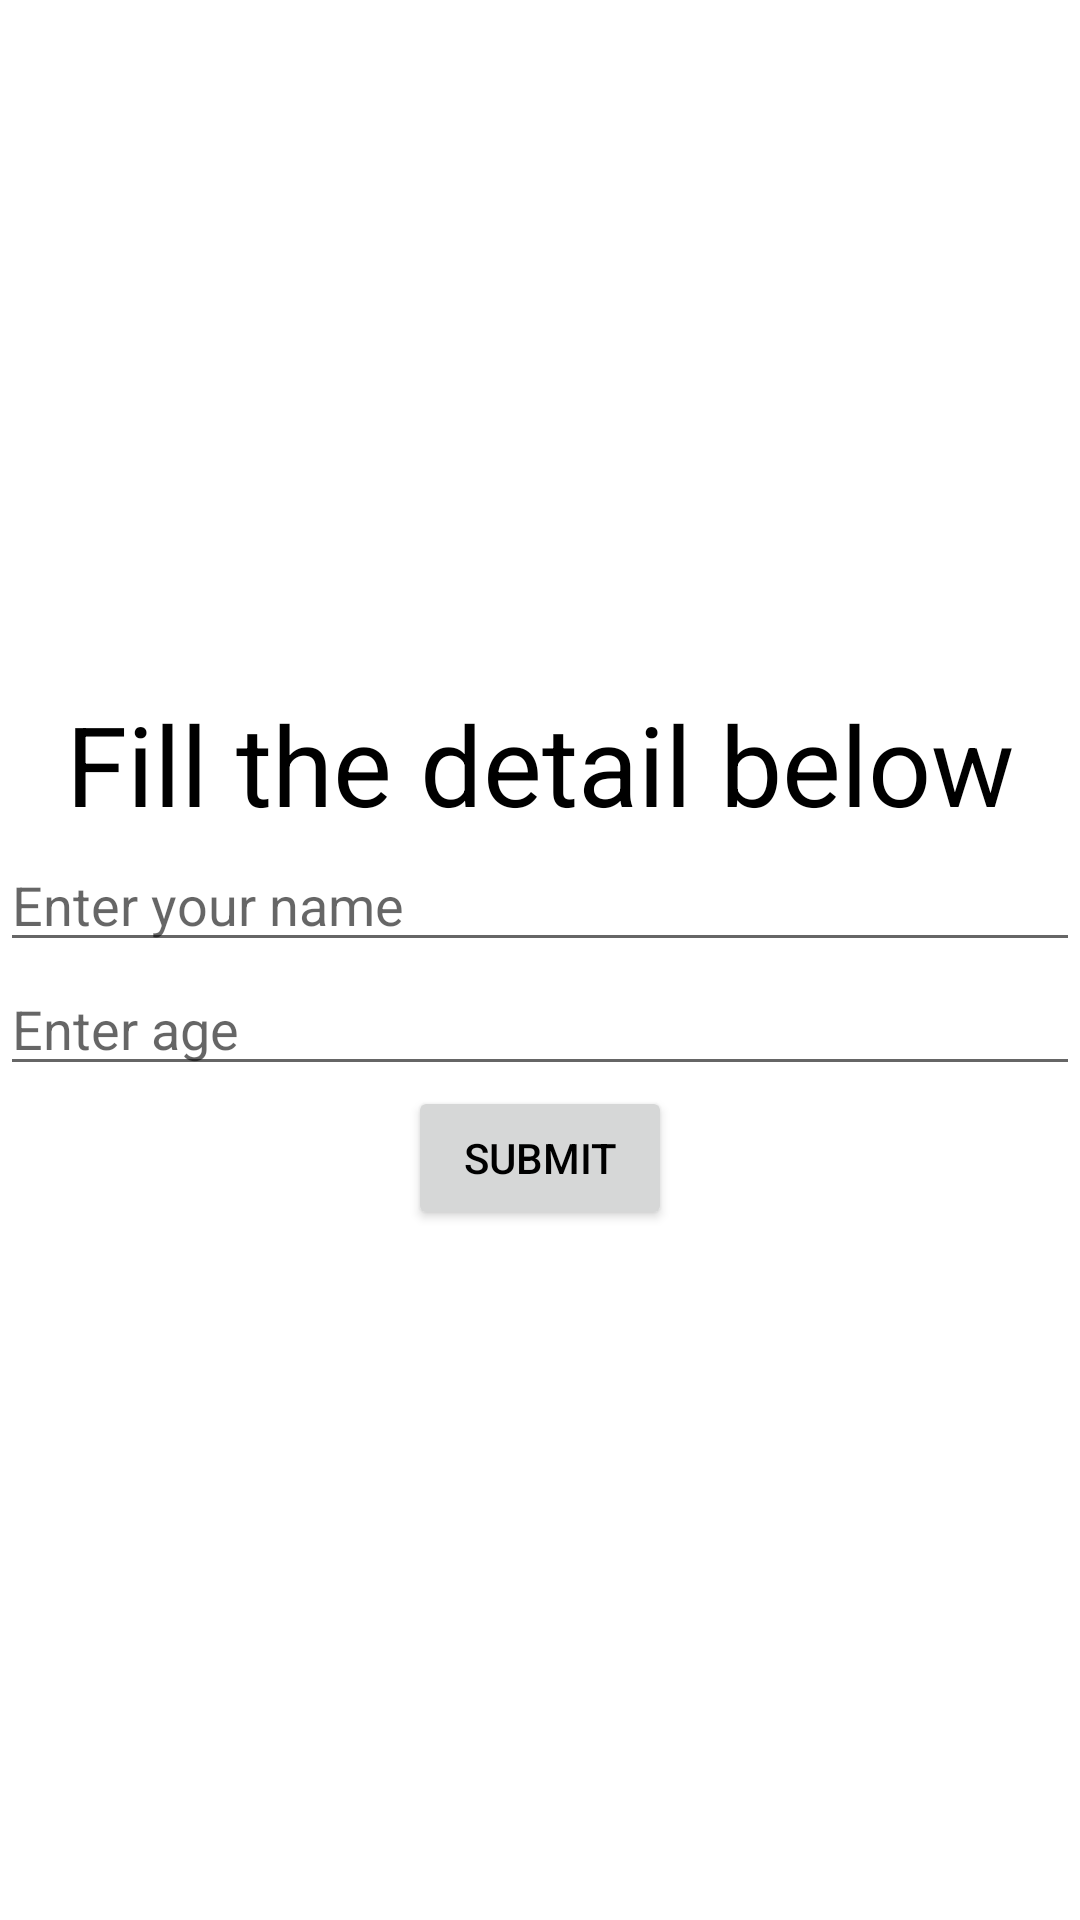

Layout XML and referenced resources for this Android screen:
<!-- AndroidManifest.xml: application theme Theme.Qtn3 -->
<!-- res/layout/activity_main.xml -->
<?xml version="1.0" encoding="utf-8"?>
<LinearLayout xmlns:android="http://schemas.android.com/apk/res/android"
    xmlns:app="http://schemas.android.com/apk/res-auto"
    xmlns:tools="http://schemas.android.com/tools"
    android:layout_width="match_parent"
    android:layout_height="match_parent"
    android:gravity="center"
    android:orientation="vertical"
    tools:context=".MainActivity">

    <FrameLayout
        android:layout_width="match_parent"
        android:layout_height="match_parent"
        android:id="@+id/pasFrame">
        <LinearLayout
            android:layout_width="match_parent"
            android:layout_height="wrap_content"
            android:id="@+id/passlin"
            android:orientation="vertical"
            android:layout_gravity="center"
            android:gravity="center">
            <TextView
                android:layout_width="match_parent"
                android:layout_height="wrap_content"
                android:text="Fill the detail below"
                android:textColor="@color/black"
                android:textSize="37dp"
                android:gravity="center"/>
            <EditText
                android:layout_width="match_parent"
                android:layout_height="wrap_content"
                android:id="@+id/name"
                android:hint="Enter your name"/>
            <EditText
                android:layout_width="match_parent"
                android:layout_height="wrap_content"
                android:id="@+id/age"
                android:hint="Enter age"/>
            <Button
                android:layout_width="wrap_content"
                android:layout_height="wrap_content"
                android:id="@+id/submit"
                android:text="Submit"
                android:textColor="@color/black"
                />
        </LinearLayout>
    </FrameLayout>

</LinearLayout>
<!-- resources referenced by this layout -->
<resources>
  <style name="Theme.Qtn3" parent="Theme.MaterialComponents.DayNight.DarkActionBar">
          
          <item name="colorPrimary">@color/purple_500</item>
          <item name="colorPrimaryVariant">@color/purple_700</item>
          <item name="colorOnPrimary">@color/white</item>
          
          <item name="colorSecondary">@color/teal_200</item>
          <item name="colorSecondaryVariant">@color/teal_700</item>
          <item name="colorOnSecondary">@color/black</item>
          
          <item name="android:statusBarColor" tools:targetApi="l">?attr/colorPrimaryVariant</item>
          
      </style>
  <!-- not gathered from this repository: default colours our renderer supplied (Android Studio template values) -->
  <color name="purple_500">#FF6200EE</color>
  <color name="purple_700">#FF3700B3</color>
  <color name="teal_200">#FF03DAC5</color>
  <color name="teal_700">#FF018786</color>
  <color name="black">#FF000000</color>
  <color name="white">#FFFFFFFF</color>
</resources>
